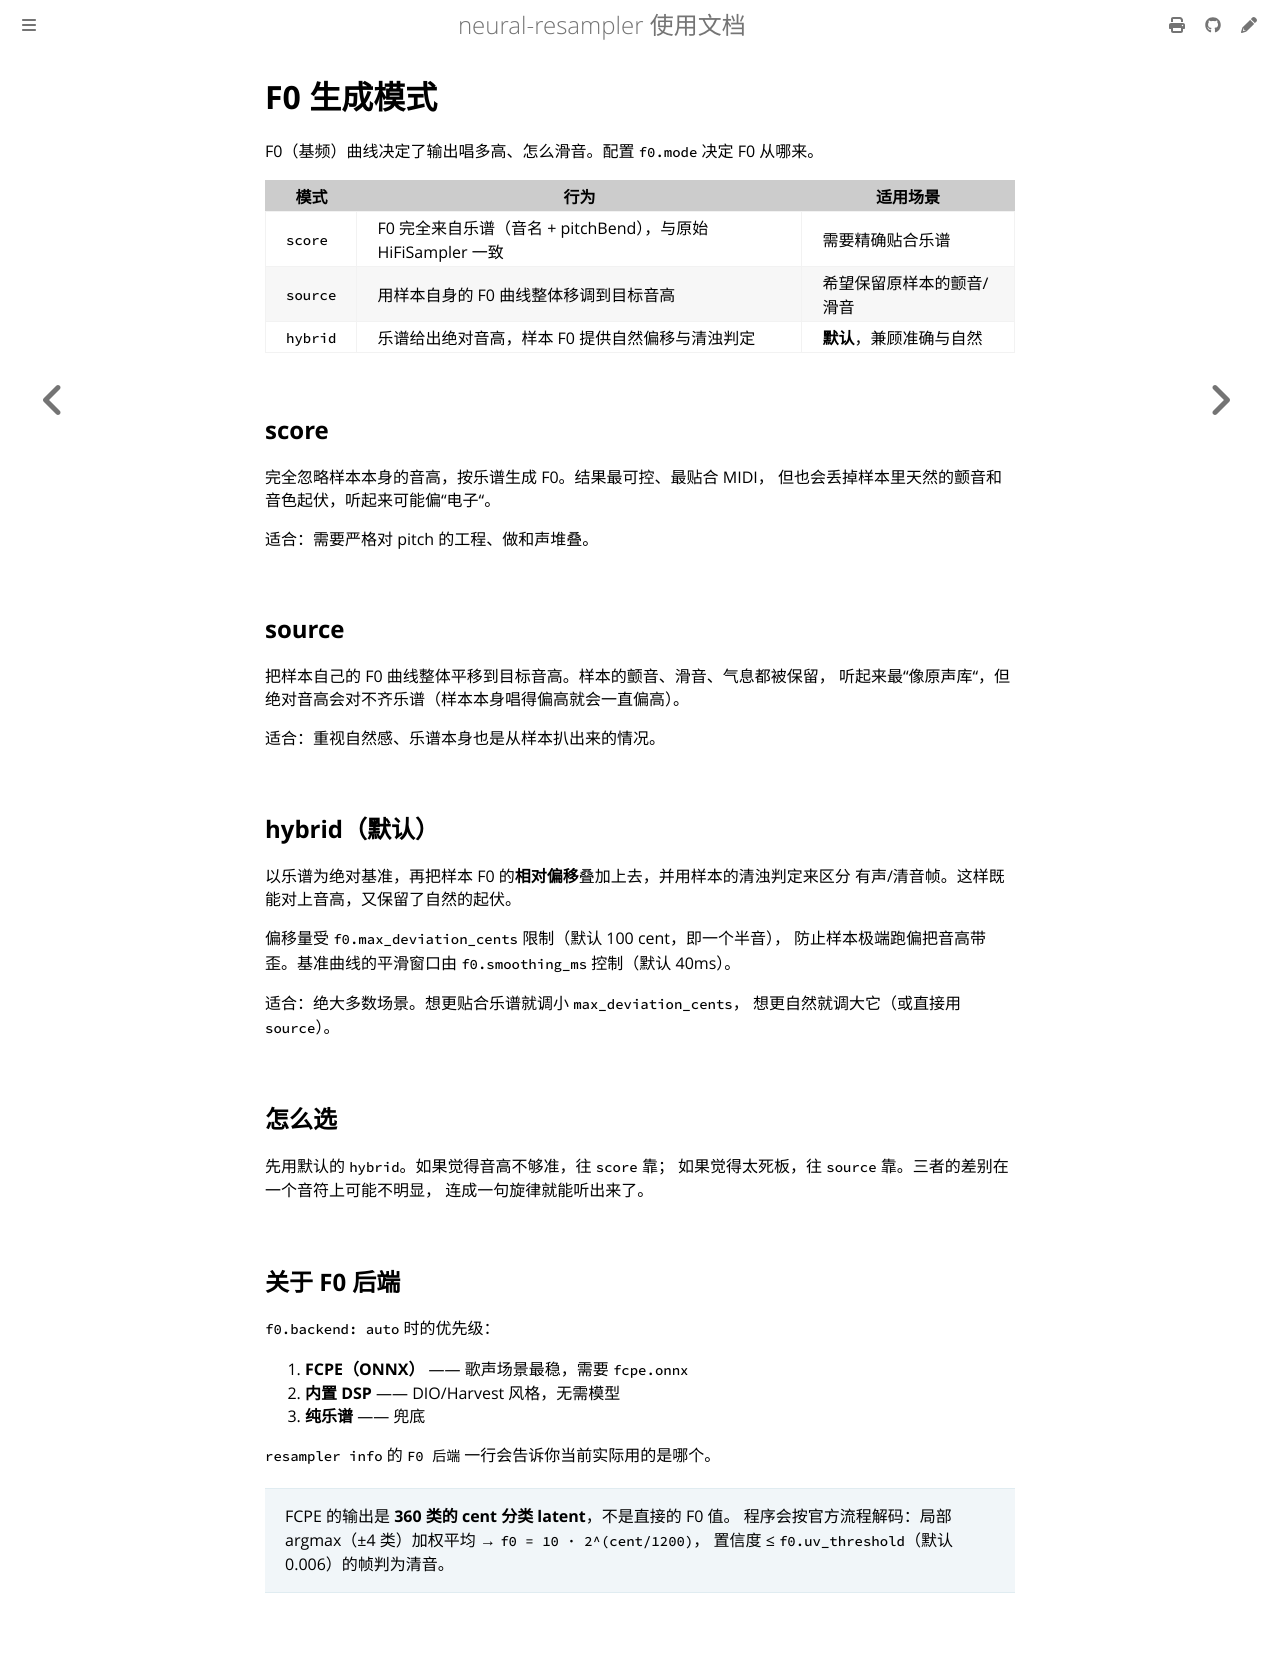

repository: Henley04/neural-resampler · page: f0-modes.html · generator: mdbook

# F0 生成模式

F0（基频）曲线决定了输出唱多高、怎么滑音。配置 `f0.mode` 决定 F0 从哪来。

| 模式 | 行为 | 适用场景 |
| --- | --- | --- |
| `score` | F0 完全来自乐谱（音名 + pitchBend），与原始 HiFiSampler 一致 | 需要精确贴合乐谱 |
| `source` | 用样本自身的 F0 曲线整体移调到目标音高 | 希望保留原样本的颤音/滑音 |
| `hybrid` | 乐谱给出绝对音高，样本 F0 提供自然偏移与清浊判定 | **默认**，兼顾准确与自然 |

## score

完全忽略样本本身的音高，按乐谱生成 F0。结果最可控、最贴合 MIDI，
但也会丢掉样本里天然的颤音和音色起伏，听起来可能偏"电子"。

适合：需要严格对 pitch 的工程、做和声堆叠。

## source

把样本自己的 F0 曲线整体平移到目标音高。样本的颤音、滑音、气息都被保留，
听起来最"像原声库"，但绝对音高会对不齐乐谱（样本本身唱得偏高就会一直偏高）。

适合：重视自然感、乐谱本身也是从样本扒出来的情况。

## hybrid（默认）

以乐谱为绝对基准，再把样本 F0 的**相对偏移**叠加上去，并用样本的清浊判定来区分
有声/清音帧。这样既能对上音高，又保留了自然的起伏。

偏移量受 `f0.max_deviation_cents` 限制（默认 100 cent，即一个半音），
防止样本极端跑偏把音高带歪。基准曲线的平滑窗口由 `f0.smoothing_ms` 控制（默认 40ms）。

适合：绝大多数场景。想更贴合乐谱就调小 `max_deviation_cents`，
想更自然就调大它（或直接用 `source`）。

## 怎么选

先用默认的 `hybrid`。如果觉得音高不够准，往 `score` 靠；
如果觉得太死板，往 `source` 靠。三者的差别在一个音符上可能不明显，
连成一句旋律就能听出来了。

## 关于 F0 后端

`f0.backend: auto` 时的优先级：

1. **FCPE（ONNX）** —— 歌声场景最稳，需要 `fcpe.onnx`
2. **内置 DSP** —— DIO/Harvest 风格，无需模型
3. **纯乐谱** —— 兜底

`resampler info` 的 `F0 后端` 一行会告诉你当前实际用的是哪个。

> FCPE 的输出是 **360 类的 cent 分类 latent**，不是直接的 F0 值。
> 程序会按官方流程解码：局部 argmax（±4 类）加权平均 → `f0 = 10 · 2^(cent/1200)`，
> 置信度 ≤ `f0.uv_threshold`（默认 0.006）的帧判为清音。
